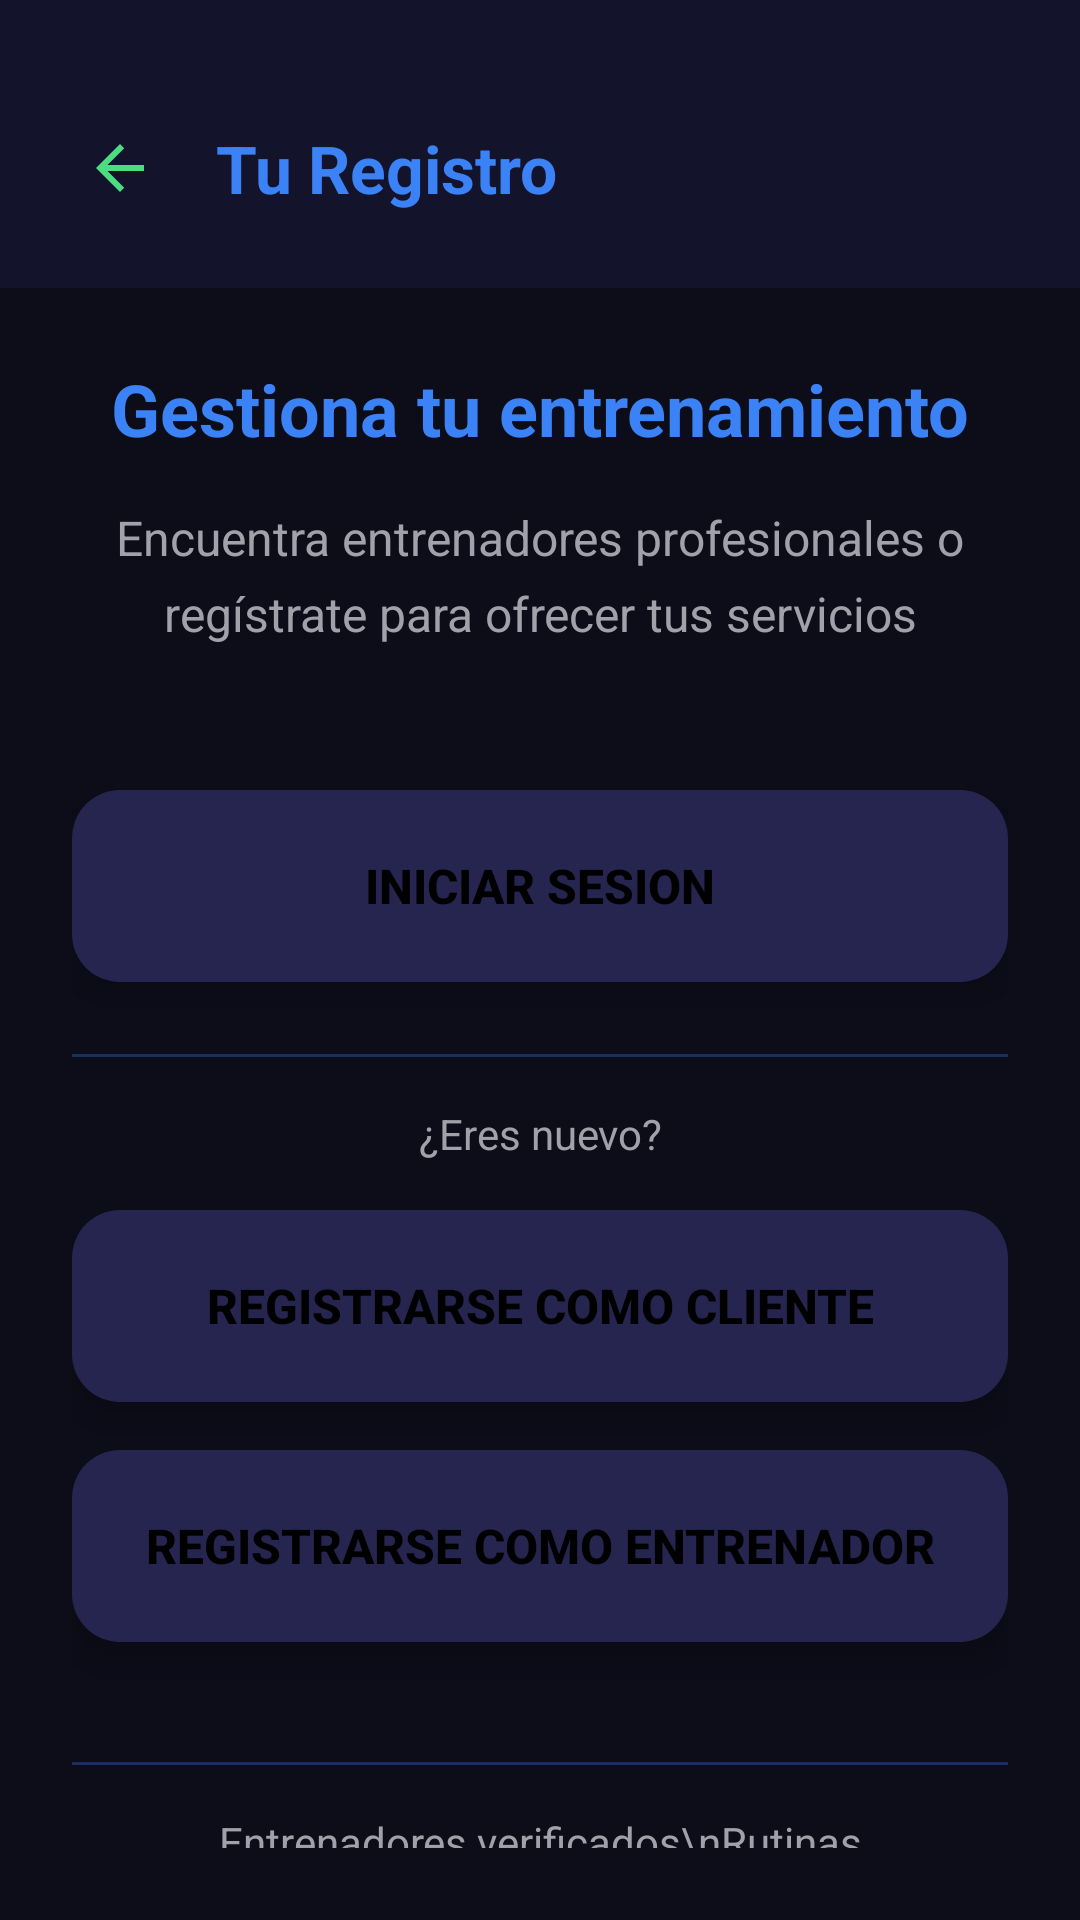

Layout XML and referenced resources for this Android screen:
<!-- AndroidManifest.xml: application theme Theme.GimnasioPro -->
<!-- res/layout/activity_personal_trainer.xml -->
<?xml version="1.0" encoding="utf-8"?>

<LinearLayout xmlns:android="http://schemas.android.com/apk/res/android"
    xmlns:app="http://schemas.android.com/apk/res-auto"
    xmlns:tools="http://schemas.android.com/tools"
    android:layout_width="match_parent"
    android:layout_height="match_parent"
    android:orientation="vertical"
    android:fitsSystemWindows="true"
    tools:context=".PersonalTrainerActivity">

    
    <LinearLayout
        android:layout_width="match_parent"
        android:layout_height="wrap_content"
        android:orientation="horizontal"
        android:gravity="center_vertical"
        android:paddingStart="16dp"
        android:paddingEnd="16dp"
        android:paddingBottom="16dp"
        android:paddingTop="32dp"
        android:background="@color/darker_green_header">

        <ImageButton
            android:id="@+id/btnBack"
            android:layout_width="48dp"
            android:layout_height="48dp"
            android:background="?attr/selectableItemBackgroundBorderless"
            android:src="@drawable/ic_arrow_back"
            android:contentDescription="Volver"
            android:scaleType="centerInside"
            android:clickable="true"
            android:focusable="true" />

        <TextView
            android:layout_width="0dp"
            android:layout_height="wrap_content"
            android:layout_weight="1"
            android:layout_marginStart="8dp"
            android:text="Tu Registro"
            android:textSize="22sp"
            android:textStyle="bold"
            android:textColor="@color/accent_blue" />
    </LinearLayout>

    
    <LinearLayout
        android:layout_width="match_parent"
        android:layout_height="match_parent"
        android:orientation="vertical"
        android:padding="24dp"
        android:gravity="center">



        
        <TextView
            android:layout_width="match_parent"
            android:layout_height="wrap_content"
            android:text="Gestiona tu entrenamiento"
            android:textSize="24sp"
            android:textStyle="bold"
            android:textColor="@color/accent_blue"
            android:gravity="center"
            android:layout_marginBottom="16dp" />

        
        <TextView
            android:layout_width="match_parent"
            android:layout_height="wrap_content"
            android:text="Encuentra entrenadores profesionales o regístrate para ofrecer tus servicios"
            android:textSize="16sp"
            android:textColor="@color/text_light_gray"
            android:gravity="center"
            android:lineSpacingMultiplier="1.3"
            android:layout_marginBottom="48dp" />

        
        <Button
            android:id="@+id/btnLogin"
            android:layout_width="match_parent"
            android:layout_height="64dp"
            android:text="INICIAR SESION"
            android:textSize="16sp"
            android:textStyle="bold"
            android:textColor="@color/text_on_button"
            android:background="@drawable/bg_card_trainer"
            android:elevation="8dp"
            android:stateListAnimator="@null"
            android:layout_marginBottom="24dp" />

        
        <View
            android:layout_width="match_parent"
            android:layout_height="1dp"
            android:background="@color/accent_blue"
            android:alpha="0.3"
            android:layout_marginBottom="16dp" />

        <TextView
            android:layout_width="match_parent"
            android:layout_height="wrap_content"
            android:text="¿Eres nuevo?"
            android:textSize="14sp"
            android:textColor="@color/text_light_gray"
            android:gravity="center"
            android:layout_marginBottom="16dp" />


        
        <Button
            android:id="@+id/btnRegistrarseUsuario"
            android:layout_width="match_parent"
            android:layout_height="64dp"
            android:text="REGISTRARSE COMO CLIENTE"
            android:textSize="16sp"
            android:textStyle="bold"
            android:textColor="@color/text_on_button"
            android:background="@drawable/bg_card_trainer"
            android:elevation="8dp"
            android:stateListAnimator="@null"
            android:layout_marginBottom="16dp" />

        
        <Button
            android:id="@+id/btnRegistrarseTrainer"
            android:layout_width="match_parent"
            android:layout_height="64dp"
            android:text="REGISTRARSE COMO ENTRENADOR"
            android:textSize="16sp"
            android:textStyle="bold"
            android:textColor="@color/text_on_button"
            android:background="@drawable/bg_card_trainer"
            android:elevation="8dp"
            android:stateListAnimator="@null"
            android:layout_marginBottom="24dp" />

        
        <View
            android:layout_width="match_parent"
            android:layout_height="1dp"
            android:background="@color/accent_blue"
            android:alpha="0.3"
            android:layout_marginTop="16dp"
            android:layout_marginBottom="16dp" />

        
        <TextView
            android:layout_width="match_parent"
            android:layout_height="wrap_content"
            android:text="Entrenadores verificados\nRutinas personalizadas\nSeguimiento de progreso"
            android:textSize="14sp"
            android:textColor="@color/text_light_gray"
            android:gravity="center"
            android:lineSpacingMultiplier="1.5" />

    </LinearLayout>

</LinearLayout>
<!-- resources referenced by this layout -->
<resources>
  <color name="accent_blue">#3B82F6</color>
  <color name="darker_green_header">@color/dark_background_secondary</color>
  <color name="text_light_gray">@color/text_secondary</color>
  <color name="text_on_button">#FF000000</color>
  <!-- drawable bg_card_trainer (drawable) -->
  <?xml version="1.0" encoding="utf-8"?>
  
  <shape xmlns:android="http://schemas.android.com/apk/res/android"
      android:shape="rectangle">
      <solid android:color="@color/card_trainer" />
      <corners android:radius="16dp" />
  </shape>
  <!-- drawable ic_arrow_back (drawable) -->
  <?xml version="1.0" encoding="utf-8"?>
  
  <vector xmlns:android="http://schemas.android.com/apk/res/android"
      android:width="24dp"
      android:height="24dp"
      android:viewportWidth="24"
      android:viewportHeight="24"
      android:tint="@color/electric_green_button">
      <path
          android:fillColor="@android:color/white"
          android:pathData="M20,11H7.83l5.59,-5.59L12,4l-8,8 8,8 1.41,-1.41L7.83,13H20v-2z"/>
  </vector>
  <style name="Theme.GimnasioPro" parent="Theme.MaterialComponents.Light.NoActionBar">
          
          <item name="colorPrimary">@color/electric_green_button</item>
          <item name="colorPrimaryDark">@color/dark_green_background</item>
          <item name="colorAccent">@color/electric_green_button</item>
          <item name="colorOnPrimary">@color/text_on_button</item>
          <item name="android:windowBackground">@color/dark_green_background</item>
          <item name="android:statusBarColor">@color/dark_green_background</item>
          <item name="android:navigationBarColor">@color/dark_green_background</item>
          <item name="android:fitsSystemWindows">true</item>
  
      </style>
  <color name="dark_background_secondary">#13132B</color>
  <color name="text_secondary">#A1A1AA</color>
  <color name="card_trainer">@color/card_dark_secondary</color>
  <color name="electric_green_button">@color/accent_green</color>
  <color name="dark_green_background">@color/dark_background</color>
  <color name="card_dark_secondary">#252550</color>
  <color name="accent_green">#4ADE80</color>
  <color name="dark_background">#0D0D1A</color>
</resources>
